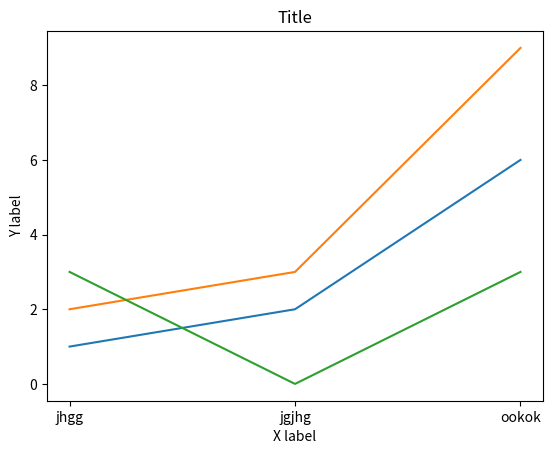
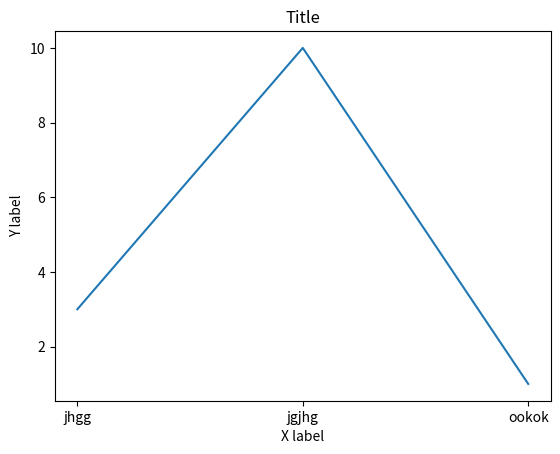

These figures' Python source, in order:
def nice_plot(to_plot, text_x_label):
    import matplotlib.pyplot as plt 
    import numpy as np
    plt.figure()
    plt.plot(np.linspace(0, 100, num=len(to_plot)), to_plot)
    plt.xticks(np.linspace(0, 100, num=len(to_plot)),text_x_label)
    plt.ylabel("Y label")
    plt.xlabel("X label")
    plt.title("Title")
#    plt.savefig(path_graph)
    plt.show()
    plt.close()

nice_plot([[1,2,3],[2,3,0],[6,9,3]],["jhgg", "jgjhg", "ookok"])
nice_plot([3,10,1],["jhgg", "jgjhg", "ookok"])
